Run: headless pygame with SDL's dummy video driver; simulated clock (each Clock.tick advances the game by its frame time, no real sleeping); random seed 0; keys injected as events and as key.get_pressed() state; no mouse input; restart key R tapped at the start of phases 3 and 4.
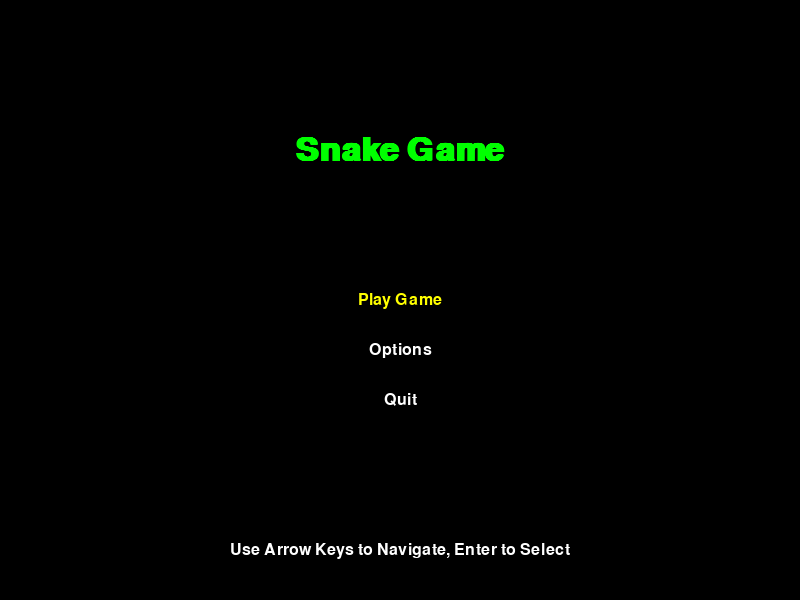
Frame 1 of 4 · flips 1–60 · no input
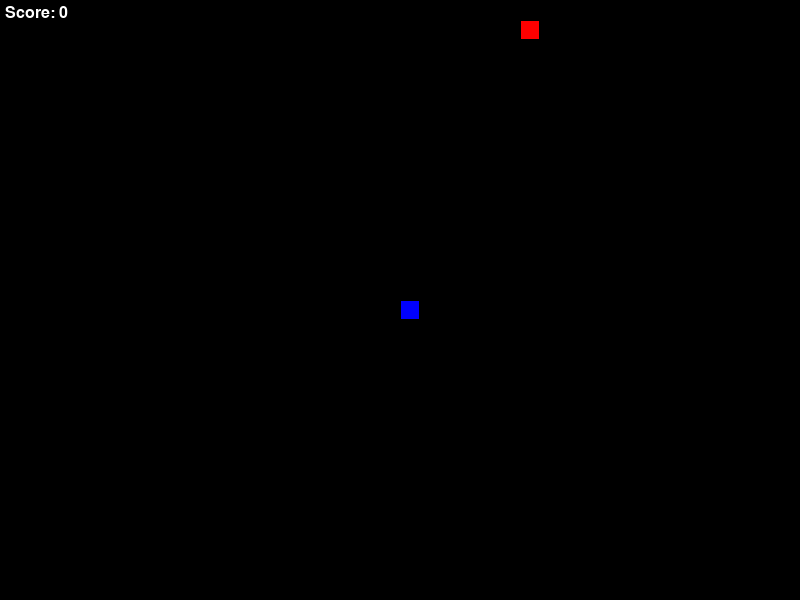
Frame 2 of 4 · flips 61–180 · tapped SPACE, RETURN · held RIGHT (→), D
Frame 3 of 4 · flips 181–300 · tapped R · held DOWN (↓), S · screen unchanged from frame 2, image omitted
Frame 4 of 4 · flips 301–420 · tapped R · held LEFT (←), A, UP (↑), W · screen unchanged from frame 3, image omitted

The pygame program that drew these frames:

#!/usr/bin/env python3
"""
Snake Game using PyGame
A classic implementation of the Snake game where the player controls a snake
that grows as it eats food while avoiding collisions with walls and itself.
"""

import pygame
import sys
import random
import time

# Initialize pygame
pygame.init()

# Define constants
SCREEN_WIDTH = 800
SCREEN_HEIGHT = 600
GRID_SIZE = 20
GRID_WIDTH = SCREEN_WIDTH // GRID_SIZE
GRID_HEIGHT = SCREEN_HEIGHT // GRID_SIZE

# Define game states
MENU = 0
OPTIONS = 1
PLAYING = 2
GAME_OVER = 3

# Define colors
BLACK = (0, 0, 0)
WHITE = (255, 255, 255)
GREEN = (0, 255, 0)
RED = (255, 0, 0)
BLUE = (0, 0, 255)
YELLOW = (255, 255, 0)
PURPLE = (128, 0, 128)
CYAN = (0, 255, 255)
ORANGE = (255, 165, 0)

# Directions
UP = (0, -1)
DOWN = (0, 1)
LEFT = (-1, 0)
RIGHT = (1, 0)


class Options:
    """
    Options class to store and manage game settings.
    """
    def __init__(self):
        # Difficulty affects starting snake speed
        self.difficulties = ["Easy", "Medium", "Hard", "Very Hard", "Extreme"]
        self.difficulty_idx = 1  # Default to Medium
        
        # Snake colors
        self.snake_colors = [GREEN, BLUE, YELLOW, PURPLE, CYAN, ORANGE]
        self.snake_color_idx = 0  # Default to GREEN
        
        # Food colors
        self.food_colors = [RED, ORANGE, YELLOW, PURPLE, CYAN, WHITE]
        self.food_color_idx = 0  # Default to RED
        
        # Speed settings (FPS)
        self.speeds = [10, 15, 20, 25, 30, 60, 120, 240]
        self.speed_idx = 1  # Default to 15 FPS
    
    @property
    def difficulty(self):
        return self.difficulties[self.difficulty_idx]
    
    @property
    def snake_color(self):
        return self.snake_colors[self.snake_color_idx]
    
    @property
    def food_color(self):
        return self.food_colors[self.food_color_idx]
    
    @property
    def speed(self):
        return self.speeds[self.speed_idx]
    
    def next_difficulty(self):
        self.difficulty_idx = (self.difficulty_idx + 1) % len(self.difficulties)
    
    def prev_difficulty(self):
        self.difficulty_idx = (self.difficulty_idx - 1) % len(self.difficulties)
    
    def next_snake_color(self):
        self.snake_color_idx = (self.snake_color_idx + 1) % len(self.snake_colors)
    
    def prev_snake_color(self):
        self.snake_color_idx = (self.snake_color_idx - 1) % len(self.snake_colors)
    
    def next_food_color(self):
        self.food_color_idx = (self.food_color_idx + 1) % len(self.food_colors)
    
    def prev_food_color(self):
        self.food_color_idx = (self.food_color_idx - 1) % len(self.food_colors)
    
    def next_speed(self):
        self.speed_idx = (self.speed_idx + 1) % len(self.speeds)
    
    def prev_speed(self):
        self.speed_idx = (self.speed_idx - 1) % len(self.speeds)


class Snake:
    """
    Snake class to manage the snake's body segments, movement, and behavior.
    """
    def __init__(self, color=GREEN):
        """Initialize the snake with a default position and direction."""
        self.positions = [(GRID_WIDTH // 2, GRID_HEIGHT // 2)]  # Start at the center
        self.direction = RIGHT
        self.next_direction = RIGHT
        self.grew = False
        self.color = color

    def get_head_position(self):
        """Return the position of the snake's head."""
        return self.positions[0]

    def change_direction(self, direction):
        """
        Change the snake's direction ensuring it can't reverse directly into itself.
        """
        if self.next_direction != self._get_opposite_direction(direction):
            self.next_direction = direction

    def _get_opposite_direction(self, direction):
        """Returns the opposite direction."""
        if direction == UP:
            return DOWN
        elif direction == DOWN:
            return UP
        elif direction == LEFT:
            return RIGHT
        elif direction == RIGHT:
            return LEFT

    def move(self):
        """Move the snake by updating its position."""
        self.direction = self.next_direction
        head = self.get_head_position()
        x, y = self.direction
        new_position = (((head[0] + x) % GRID_WIDTH), ((head[1] + y) % GRID_HEIGHT))
        
        # Check for collision with self
        if new_position in self.positions[1:]:
            return False  # Game over
        
        # Update positions
        self.positions.insert(0, new_position)
        if not self.grew:
            self.positions.pop()
        else:
            self.grew = False
        return True

    def grow(self):
        """Grow the snake by one segment."""
        self.grew = True

    def draw(self, surface):
        """Draw the snake on the game surface."""
        for i, p in enumerate(self.positions):
            r = pygame.Rect((p[0] * GRID_SIZE, p[1] * GRID_SIZE), (GRID_SIZE, GRID_SIZE))
            # Use a slightly different color for the head
            pygame.draw.rect(surface, BLUE if i == 0 else self.color, r)
            pygame.draw.rect(surface, BLACK, r, 1)  # Draw a black border


class Food:
    """
    Food class to manage food spawning and collision with the snake.
    """
    def __init__(self, color=RED):
        """Initialize food with a random position."""
        self.position = (0, 0)
        self.color = color
        self.randomize_position()

    def randomize_position(self):
        """Place food at a random position on the grid."""
        self.position = (random.randint(0, GRID_WIDTH - 1), random.randint(0, GRID_HEIGHT - 1))

    def draw(self, surface):
        """Draw the food on the game surface."""
        r = pygame.Rect((self.position[0] * GRID_SIZE, self.position[1] * GRID_SIZE), (GRID_SIZE, GRID_SIZE))
        pygame.draw.rect(surface, self.color, r)
        pygame.draw.rect(surface, BLACK, r, 1)  # Draw a black border


class Game:
    """
    Main Game class to manage the game state, logic, and rendering.
    """
    def __init__(self):
        """Initialize the game with a window, snake, food, and score."""
        self.screen = pygame.display.set_mode((SCREEN_WIDTH, SCREEN_HEIGHT))
        pygame.display.set_caption('Snake Game')
        self.clock = pygame.time.Clock()
        self.font = pygame.font.SysFont('Arial', 24)
        self.title_font = pygame.font.SysFont('Arial', 48, bold=True)
        self.options = Options()
        self.game_state = MENU
        self.selected_option = 0  # For menu navigation
        self.menu_options = ["Play Game", "Options", "Quit"]
        self.options_menu_items = ["Difficulty", "Snake Color", "Food Color", "Back"]
        self.reset_game()

    def reset_game(self):
        """Reset the game state to start a new game."""
        self.snake = Snake(self.options.snake_color)
        self.food = Food(self.options.food_color)
        self.score = 0

    def handle_events(self):
        """Process user input events."""
        for event in pygame.event.get():
            if event.type == pygame.QUIT:
                pygame.quit()
                sys.exit()
            elif event.type == pygame.KEYDOWN:
                if self.game_state == MENU:
                    self.handle_menu_input(event.key)
                elif self.game_state == OPTIONS:
                    self.handle_options_input(event.key)
                elif self.game_state == PLAYING:
                    self.handle_game_input(event.key)
                elif self.game_state == GAME_OVER:
                    if event.key == pygame.K_r:
                        self.reset_game()
                        self.game_state = PLAYING
                    elif event.key == pygame.K_m:
                        self.game_state = MENU

    def handle_menu_input(self, key):
        """Handle input in the main menu."""
        if key == pygame.K_UP:
            self.selected_option = (self.selected_option - 1) % len(self.menu_options)
        elif key == pygame.K_DOWN:
            self.selected_option = (self.selected_option + 1) % len(self.menu_options)
        elif key == pygame.K_RETURN or key == pygame.K_SPACE:
            if self.selected_option == 0:  # Play Game
                self.reset_game()
                self.game_state = PLAYING
            elif self.selected_option == 1:  # Options
                self.game_state = OPTIONS
                self.selected_option = 0
            elif self.selected_option == 2:  # Quit
                pygame.quit()
                sys.exit()

    def handle_options_input(self, key):
        """Handle input in the options menu."""
        if key == pygame.K_UP:
            self.selected_option = (self.selected_option - 1) % len(self.options_menu_items)
        elif key == pygame.K_DOWN:
            self.selected_option = (self.selected_option + 1) % len(self.options_menu_items)
        elif key == pygame.K_LEFT:
            if self.selected_option == 0:  # Difficulty
                self.options.prev_difficulty()
            elif self.selected_option == 1:  # Snake Color
                self.options.prev_snake_color()
            elif self.selected_option == 2:  # Food Color
                self.options.prev_food_color()
        elif key == pygame.K_RIGHT:
            if self.selected_option == 0:  # Difficulty
                self.options.next_difficulty()
            elif self.selected_option == 1:  # Snake Color
                self.options.next_snake_color()
            elif self.selected_option == 2:  # Food Color
                self.options.next_food_color()
        elif key == pygame.K_RETURN or key == pygame.K_SPACE or key == pygame.K_ESCAPE:
            if self.selected_option == 3 or key == pygame.K_ESCAPE:  # Back
                self.game_state = MENU
                self.selected_option = 0

    def handle_game_input(self, key):
        """Handle input during gameplay."""
        if key == pygame.K_UP or key == pygame.K_w:
            self.snake.change_direction(UP)
        elif key == pygame.K_DOWN or key == pygame.K_s:
            self.snake.change_direction(DOWN)
        elif key == pygame.K_LEFT or key == pygame.K_a:
            self.snake.change_direction(LEFT)
        elif key == pygame.K_RIGHT or key == pygame.K_d:
            self.snake.change_direction(RIGHT)
        elif key == pygame.K_ESCAPE:
            self.game_state = MENU

    def update(self):
        """Update game state."""
        if self.game_state == PLAYING:
            # Move snake and check for self collision
            if not self.snake.move():
                self.game_state = GAME_OVER
                return

            # Check for food collision
            if self.snake.get_head_position() == self.food.position:
                self.snake.grow()
                self.score += 1
                
                # Ensure food doesn't spawn on snake
                while True:
                    self.food.randomize_position()
                    if self.food.position not in self.snake.positions:
                        break

    def draw_menu(self):
        """Draw the main menu."""
        self.screen.fill(BLACK)
        
        # Draw title
        title = self.title_font.render("Snake Game", True, GREEN)
        title_rect = title.get_rect(center=(SCREEN_WIDTH//2, SCREEN_HEIGHT//4))
        self.screen.blit(title, title_rect)
        
        # Draw menu options
        for i, option in enumerate(self.menu_options):
            color = YELLOW if i == self.selected_option else WHITE
            text = self.font.render(option, True, color)
            text_rect = text.get_rect(center=(SCREEN_WIDTH//2, SCREEN_HEIGHT//2 + i * 50))
            self.screen.blit(text, text_rect)
        
        # Draw instructions
        instructions = self.font.render("Use Arrow Keys to Navigate, Enter to Select", True, WHITE)
        instructions_rect = instructions.get_rect(center=(SCREEN_WIDTH//2, SCREEN_HEIGHT - 50))
        self.screen.blit(instructions, instructions_rect)

    def draw_options_menu(self):
        """Draw the options menu."""
        self.screen.fill(BLACK)
        
        # Draw title
        title = self.title_font.render("Options", True, GREEN)
        title_rect = title.get_rect(center=(SCREEN_WIDTH//2, SCREEN_HEIGHT//6))
        self.screen.blit(title, title_rect)
        
        # Draw option items
        y_offset = SCREEN_HEIGHT // 3
        option_values = [
            self.options.difficulty,
            "< Preview >",
            "< Preview >",
            ""
        ]
        
        for i, option in enumerate(self.options_menu_items):
            # Highlight selected option
            color = YELLOW if i == self.selected_option else WHITE
            
            # Draw option name
            text = self.font.render(option, True, color)
            text_rect = text.get_rect(midright=(SCREEN_WIDTH//2 - 20, y_offset + i * 60))
            self.screen.blit(text, text_rect)
            
            # Draw option value
            if i == 1:  # Snake color preview
                pygame.draw.rect(self.screen, self.options.snake_color, 
                                pygame.Rect(SCREEN_WIDTH//2 + 20, y_offset + i * 60 - 15, 30, 30))
                pygame.draw.rect(self.screen, BLACK, 
                                pygame.Rect(SCREEN_WIDTH//2 + 20, y_offset + i * 60 - 15, 30, 30), 1)
            elif i == 2:  # Food color preview
                pygame.draw.rect(self.screen, self.options.food_color, 
                                pygame.Rect(SCREEN_WIDTH//2 + 20, y_offset + i * 60 - 15, 30, 30))
                pygame.draw.rect(self.screen, BLACK, 
                                pygame.Rect(SCREEN_WIDTH//2 + 20, y_offset + i * 60 - 15, 30, 30), 1)
            else:
                value_text = self.font.render(option_values[i], True, color)
                value_rect = value_text.get_rect(midleft=(SCREEN_WIDTH//2 + 20, y_offset + i * 60))
                self.screen.blit(value_text, value_rect)
        
        # Draw instructions
        instructions = self.font.render("Use Arrow Keys to Navigate and Change Values", True, WHITE)
        instructions_rect = instructions.get_rect(center=(SCREEN_WIDTH//2, SCREEN_HEIGHT - 50))
        self.screen.blit(instructions, instructions_rect)

    def draw_game(self):
        """Draw the game elements."""
        self.screen.fill(BLACK)
        
        # Draw snake and food
        self.snake.draw(self.screen)
        self.food.draw(self.screen)
        
        # Draw score
        score_text = self.font.render(f'Score: {self.score}', True, WHITE)
        self.screen.blit(score_text, (5, 5))

    def draw_game_over(self):
        """Draw the game over screen."""
        self.screen.fill(BLACK)
        
        # Draw game over message
        game_over_text = self.title_font.render('Game Over', True, RED)
        text_rect = game_over_text.get_rect(center=(SCREEN_WIDTH//2, SCREEN_HEIGHT//3))
        self.screen.blit(game_over_text, text_rect)
        
        # Draw score
        score_text = self.font.render(f'Final Score: {self.score}', True, WHITE)
        score_rect = score_text.get_rect(center=(SCREEN_WIDTH//2, SCREEN_HEIGHT//2))
        self.screen.blit(score_text, score_rect)
        
        # Draw restart instructions
        restart_text = self.font.render('Press R to Restart or M for Menu', True, WHITE)
        restart_rect = restart_text.get_rect(center=(SCREEN_WIDTH//2, SCREEN_HEIGHT//2 + 50))
        self.screen.blit(restart_text, restart_rect)

    def draw(self):
        """Render the game elements based on current state."""
        if self.game_state == MENU:
            self.draw_menu()
        elif self.game_state == OPTIONS:
            self.draw_options_menu()
        elif self.game_state == PLAYING:
            self.draw_game()
        elif self.game_state == GAME_OVER:
            self.draw_game_over()
        
        pygame.display.update()

    def run(self):
        """Main game loop."""
        while True:
            self.handle_events()
            self.update()
            self.draw()
            
            # Use the selected speed when playing, otherwise use a standard fps
            if self.game_state == PLAYING:
                if self.options.difficulty == "Easy":
                    self.clock.tick(10)
                elif self.options.difficulty == "Medium":
                    self.clock.tick(15)
                elif self.options.difficulty == "Hard":
                    self.clock.tick(30)
                elif self.options.difficulty == "Very Hard":
                    self.clock.tick(60)
                elif self.options.difficulty == "Extreme":
                    self.clock.tick(120)
            else:
                self.clock.tick(30)  # Standard FPS for menus


if __name__ == "__main__":
    game = Game()
    game.run()
